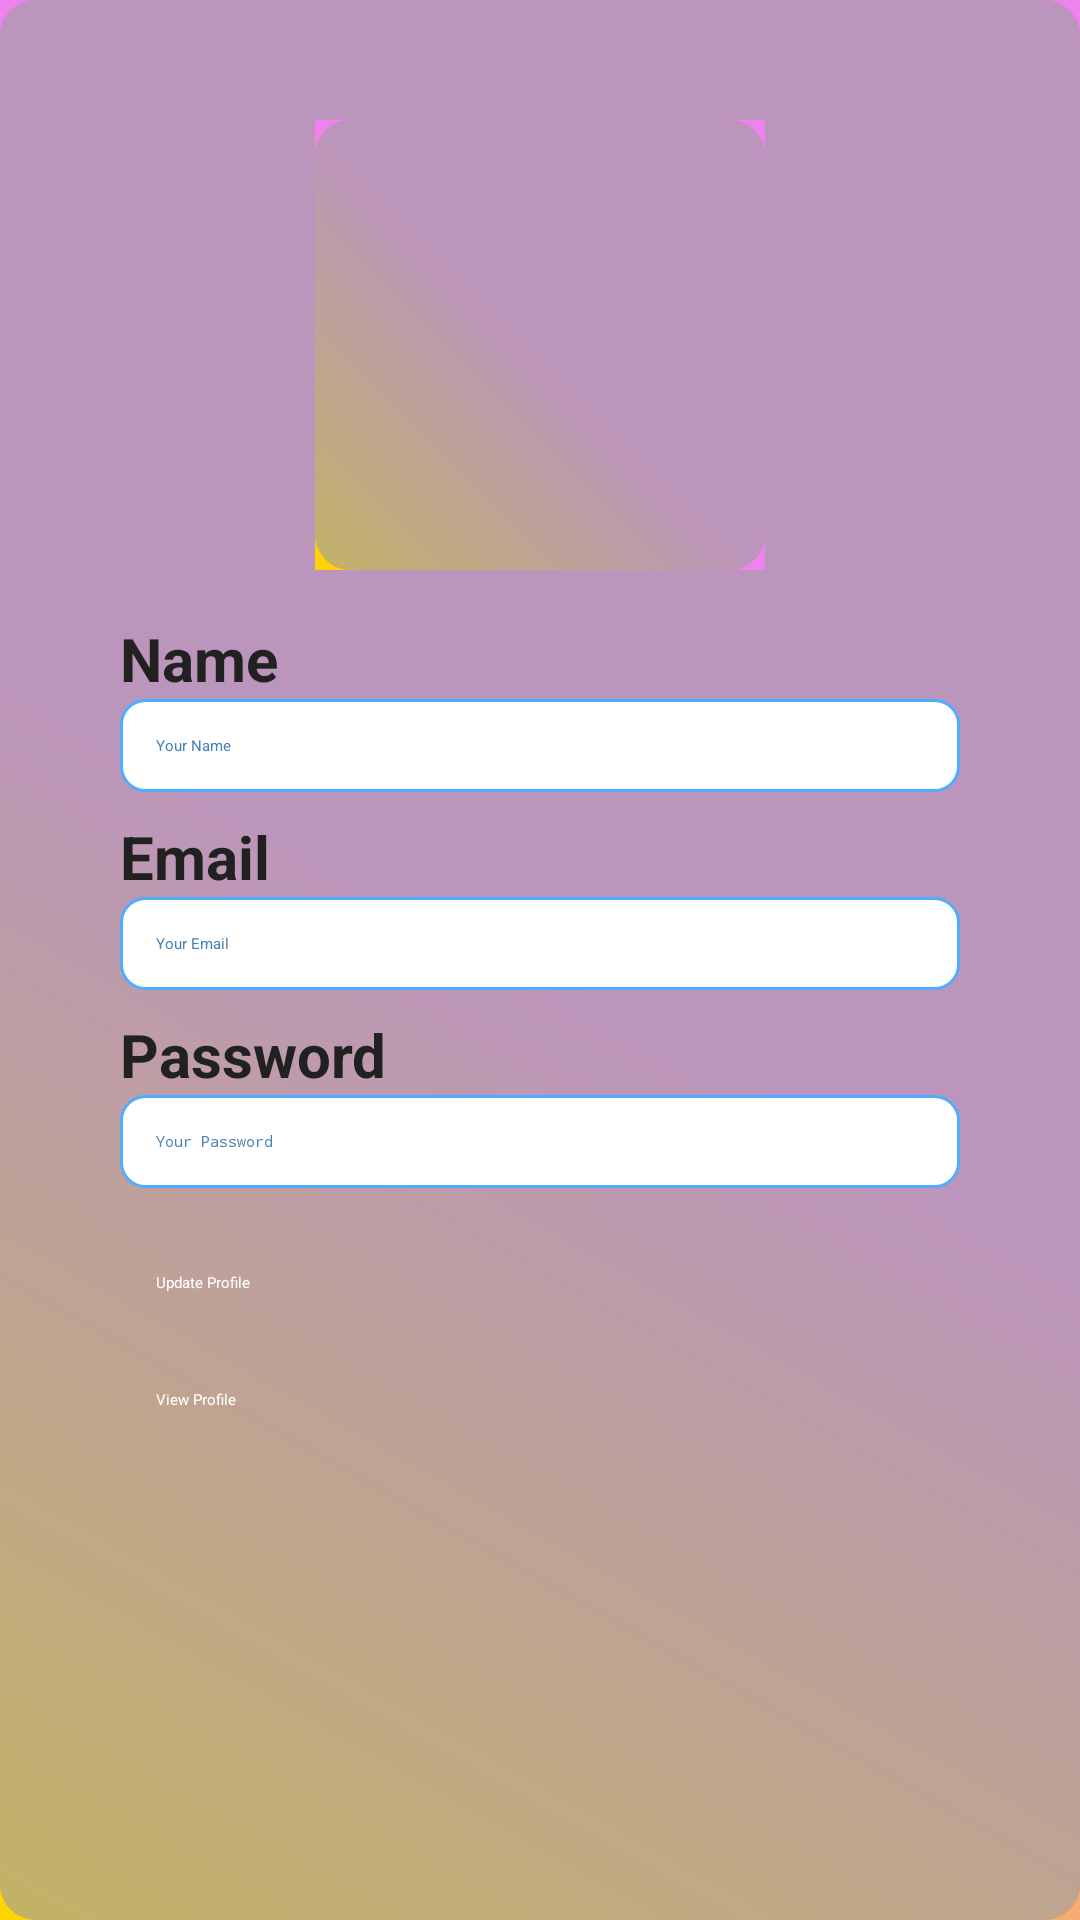

Here is an Android app screen rendered from its layout file. Give the layout XML and the strings, colors and styles it references.
<!-- AndroidManifest.xml: application theme Theme.FitnessTrackerApp -->
<!-- res/layout/activity_user.xml -->
<?xml version="1.0" encoding="utf-8"?>
<LinearLayout xmlns:android="http://schemas.android.com/apk/res/android"
    android:layout_width="match_parent"
    android:layout_height="match_parent"
    xmlns:app="http://schemas.android.com/apk/res-auto"
    android:orientation="vertical"
    android:padding="24dp"
    android:background="@drawable/card_dashbord">

    
    <androidx.cardview.widget.CardView
        android:layout_width="match_parent"
        android:layout_height="wrap_content"
        android:layout_marginBottom="16dp"
        app:cardBackgroundColor="@android:color/transparent"
        app:cardCornerRadius="2dp">

        <LinearLayout
            android:layout_width="match_parent"
            android:layout_height="wrap_content"
            android:orientation="vertical"
            android:padding="16dp">

            
            <ImageView
                android:id="@+id/profilePictureImageView"
                android:layout_width="150dp"
                android:layout_height="150dp"
                android:layout_gravity="center"
                android:src="@drawable/baseline_image_24"
                android:contentDescription="Profile Picture"

                android:layout_marginBottom="16dp"
                android:background="@drawable/card_dashbord" />

            
            <TextView
                android:layout_width="wrap_content"
                android:layout_height="wrap_content"
                android:text="Name"
                android:textStyle="bold"
                android:textColor="#212121"
                android:textSize="20sp" />

            <EditText
                android:id="@+id/userNameEditText"
                android:layout_width="match_parent"
                android:layout_height="wrap_content"
                android:hint="Your Name"
                android:inputType="textPersonName"
                android:background="@drawable/edittext_background"
                android:padding="12dp"
                android:textColor="#4682B4" />

            
            <TextView
                android:layout_width="wrap_content"
                android:layout_height="wrap_content"
                android:text="Email"
                android:textStyle="bold"
                android:textColor="#212121"
                android:textSize="20sp"
                android:layout_marginTop="8dp" />

            <EditText
                android:id="@+id/userEmailEditText"
                android:layout_width="match_parent"
                android:layout_height="wrap_content"
                android:hint="Your Email"
                android:inputType="textEmailAddress"
                android:background="@drawable/edittext_background"
                android:padding="12dp"
                android:textColor="#4682B4" />

            
            <TextView
                android:layout_width="wrap_content"
                android:layout_height="wrap_content"
                android:text="Password"
                android:textStyle="bold"
                android:textColor="#212121"
                android:textSize="20sp"
                android:layout_marginTop="8dp" />

            <EditText
                android:id="@+id/userPasswordEditText"
                android:layout_width="match_parent"
                android:layout_height="wrap_content"
                android:hint="Your Password"
                android:inputType="textPassword"
                android:background="@drawable/edittext_background"
                android:padding="12dp"
                android:textColor="#4682B4" />

            
            <Button
                android:id="@+id/updateProfileButton"
                android:layout_width="match_parent"
                android:layout_height="wrap_content"
                android:text="Update Profile"
                android:layout_marginTop="16dp"
                android:backgroundTint="@color/orange"
                android:textColor="#FFFFFF"
                android:padding="12dp"/>

            <Button
                android:id="@+id/viewProfileButton"
                android:layout_width="match_parent"
                android:layout_height="wrap_content"
                android:text="View Profile"
                android:layout_marginTop="8dp"
                android:backgroundTint="@color/orange"
                android:textColor="#FFFFFF"
                android:padding="12dp"/>

        </LinearLayout>
    </androidx.cardview.widget.CardView>
</LinearLayout>
<!-- resources referenced by this layout -->
<resources>
  <color name="orange">#FFA500</color>
  <!-- drawable card_dashbord (drawable) -->
  <?xml version="1.0" encoding="utf-8"?>
  <layer-list xmlns:android="http://schemas.android.com/apk/res/android">
  
      
      <item>
          <shape android:shape="rectangle">
              <gradient
                  android:startColor="#FFD400"
                  android:centerColor="#EE82EE"
                  android:endColor="#EE82EE"
                  android:angle="45" />
          </shape>
      </item>
  
      
      <item>
          <shape android:shape="rectangle">
              <solid android:color="#66000000" /> 
              <corners android:radius="12dp" />
          </shape>
      </item>
  
      
      <item>
          <shape android:shape="rectangle">
              <solid android:color="#66FFFFFF" /> 
              <corners android:radius="12dp" />
          </shape>
      </item>
  
  </layer-list>
  <!-- drawable edittext_background (drawable) -->
  <shape xmlns:android="http://schemas.android.com/apk/res/android">
      <solid android:color="#FFFFFF" />
      <corners android:radius="8dp" />
      <stroke android:color="#4FACFE" android:width="1dp" />
  </shape>
</resources>
